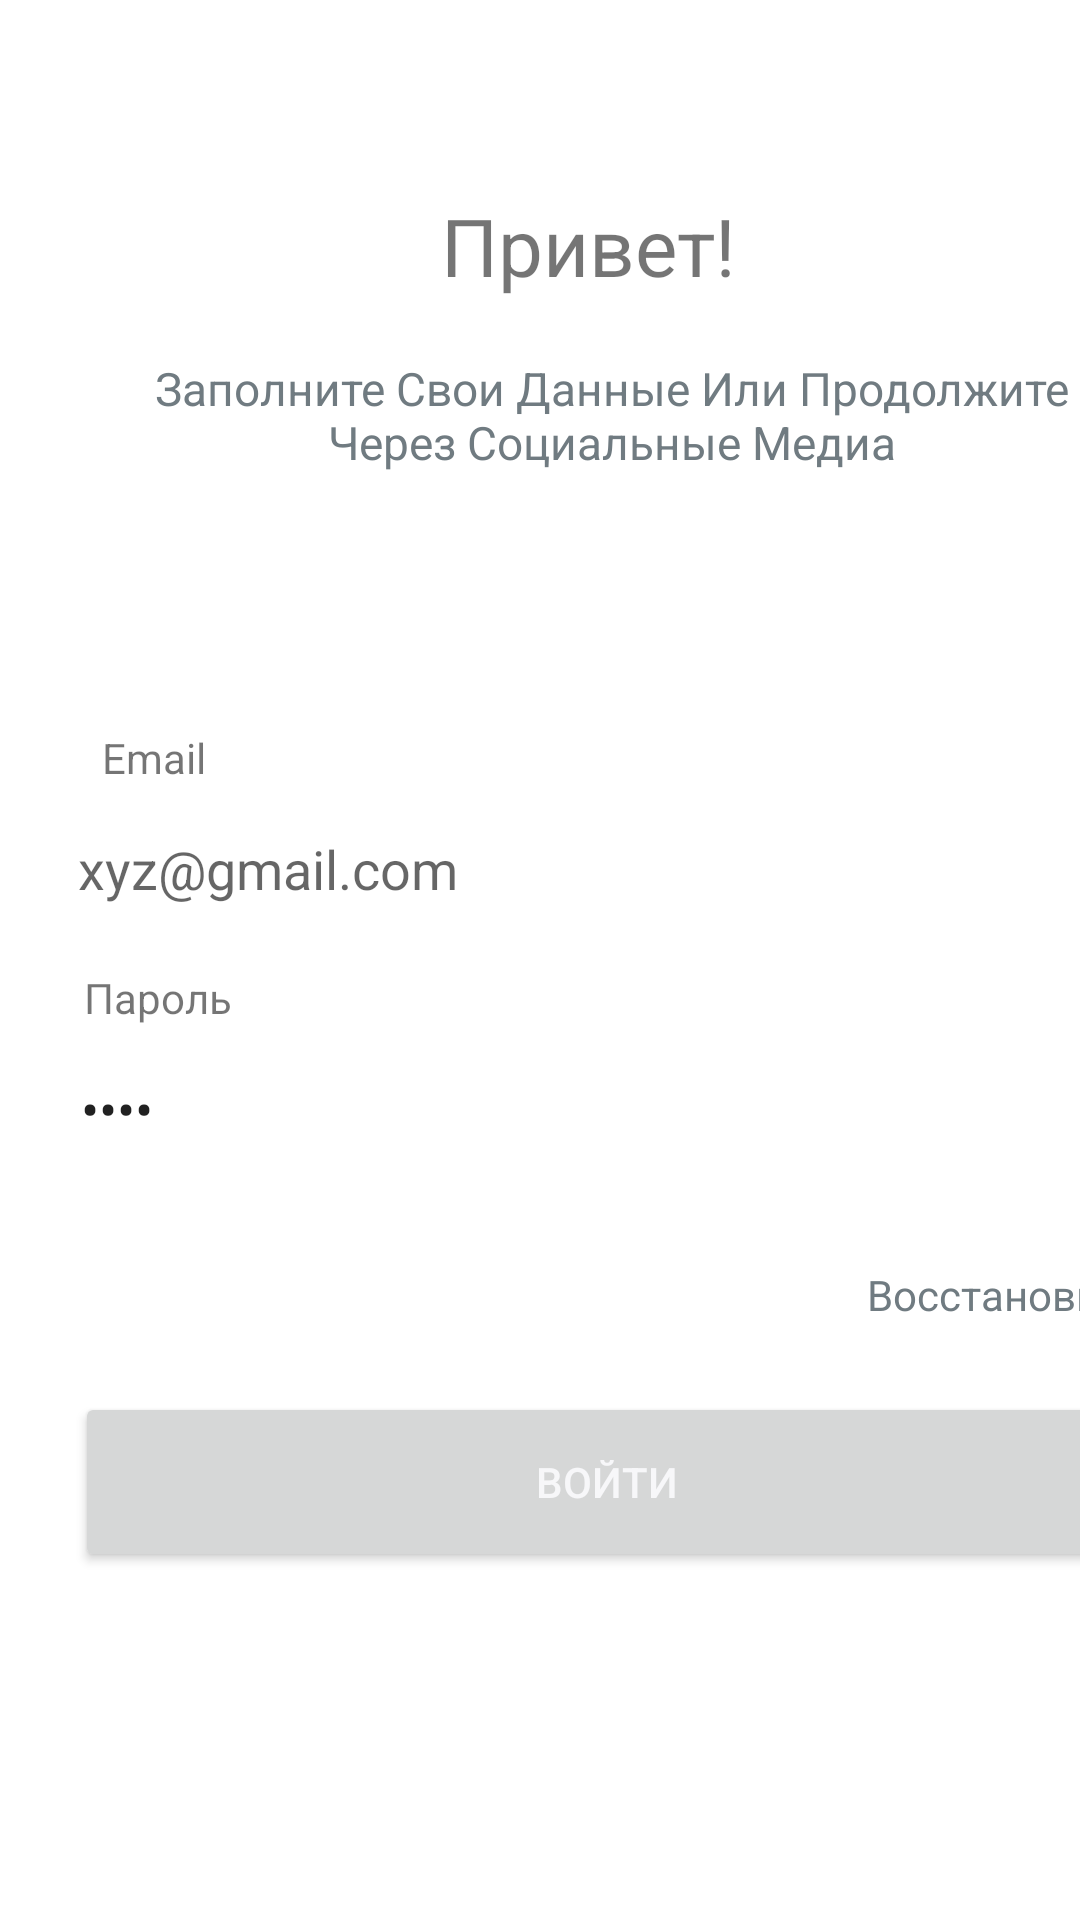

Android layout source for this screen:
<!-- AndroidManifest.xml: fallback theme Theme.MaterialComponents.DayNight.NoActionBar -->
<!-- res/layout/activity_login.xml -->
<?xml version="1.0" encoding="utf-8"?>
<AbsoluteLayout xmlns:android="http://schemas.android.com/apk/res/android"
    xmlns:app="http://schemas.android.com/apk/res-auto"
    xmlns:tools="http://schemas.android.com/tools"
    android:layout_width="match_parent"
    android:layout_height="match_parent"
    tools:ignore="ExtraText">


    <TextView
        android:id="@+id/textView"
        android:layout_width="120dp"
        android:layout_height="wrap_content"
        android:layout_x="136dp"
        android:layout_y="64dp"
        android:text="@string/hello"
        android:textAlignment="center"
        android:textSize="80px"
        tools:layout_editor_absoluteX="145dp"
        tools:layout_editor_absoluteY="139dp" />

    <EditText
        android:id="@+id/editTextText"
        android:layout_width="354dp"
        android:layout_height="49dp"
        android:layout_x="26dp"
        android:layout_y="265dp"
        android:background="@color/Block"
        android:ems="10"
        android:hint="@string/mailtext"
        android:importantForAutofill="no"
        android:inputType="textEmailAddress"
        tools:layout_editor_absoluteX="27dp"
        tools:layout_editor_absoluteY="313dp" />

    <TextView
        android:id="@+id/textView3"
        android:layout_width="wrap_content"
        android:layout_height="wrap_content"
        android:layout_x="28dp"
        android:layout_y="323dp"
        android:text="@string/password"
        tools:ignore="MissingConstraints"
        tools:layout_editor_absoluteX="27dp"
        tools:layout_editor_absoluteY="381dp" />

    <TextView
        android:id="@+id/textView4"
        android:layout_width="wrap_content"
        android:layout_height="wrap_content"
        android:layout_x="34dp"
        android:layout_y="243dp"
        android:text="@string/mail"
        tools:ignore="MissingConstraints"
        tools:layout_editor_absoluteX="27dp"
        tools:layout_editor_absoluteY="294dp" />

    <TextView
        android:id="@+id/textView2"
        android:layout_width="328dp"
        android:layout_height="69dp"
        android:layout_x="40dp"
        android:layout_y="119dp"
        android:text="@string/fill_det"
        android:textAlignment="center"
        android:textColor="@color/SubTextDark"
        android:textSize="46px"
        tools:ignore="MissingConstraints"
        tools:layout_editor_absoluteX="41dp"
        tools:layout_editor_absoluteY="192dp" />

    <TextView
        android:id="@+id/textView5"
        android:layout_width="wrap_content"
        android:layout_height="wrap_content"
        android:layout_x="289dp"
        android:layout_y="422dp"
        android:text="@string/restore"
        android:textColor="@color/SubTextDark"
        tools:ignore="MissingConstraints"
        tools:layout_editor_absoluteX="289dp"
        tools:layout_editor_absoluteY="449dp" />

    <EditText
        android:id="@+id/editTextText2"
        android:layout_width="354dp"
        android:layout_height="49dp"
        android:layout_x="27dp"
        android:layout_y="345dp"
        android:background="@color/White"
        android:ems="10"
        android:importantForAutofill="no"
        android:inputType="textPassword"
        android:text="Name"
        tools:ignore="MissingConstraints"
        tools:layout_editor_absoluteX="28dp"
        tools:layout_editor_absoluteY="400dp" />

    <Button
        android:id="@+id/button"
        android:layout_width="355dp"
        android:layout_height="60dp"
        android:layout_x="25dp"
        android:layout_y="464dp"
        android:text="@string/login"
        android:textColor="@color/Background"
        tools:ignore="MissingConstraints"
        tools:layout_editor_absoluteX="28dp"
        tools:layout_editor_absoluteY="511dp" />

    <TextView
        android:id="@+id/textView6"
        android:layout_width="108dp"
        android:layout_height="18dp"
        android:layout_x="71dp"
        android:layout_y="653dp"
        android:text="@string/are_u_new"
        android:textColor="@color/SubTextDark"
        tools:ignore="MissingConstraints"
        tools:layout_editor_absoluteX="91dp"
        tools:layout_editor_absoluteY="644dp" />

    <TextView
        android:id="@+id/textView7"
        android:layout_width="wrap_content"
        android:layout_height="wrap_content"
        android:layout_x="180dp"
        android:layout_y="653dp"
        android:text="@string/create"
        android:textColor="@color/Text"
        tools:ignore="MissingConstraints"
        tools:layout_editor_absoluteX="188dp"
        tools:layout_editor_absoluteY="644dp" />

    <ImageView
        android:id="@+id/imageView"
        android:layout_width="28dp"
        android:layout_height="20dp"
        android:layout_x="335dp"
        android:layout_y="337dp"
        android:importantForAccessibility="no"
        app:srcCompat="@drawable/img"
        tools:ignore="MissingConstraints"
        tools:layout_editor_absoluteX="341dp"
        tools:layout_editor_absoluteY="418dp" />
</AbsoluteLayout>
<!-- resources referenced by this layout -->
<resources>
  <color name="Background">#F7F7F9</color>
  <color name="Block">#FFFFFF</color>
  <color name="SubTextDark">#707B81</color>
  <color name="Text">#2B2B2B</color>
  <color name="White">#FFFFFFFF</color>
  <string name="are_u_new">Вы впервые?</string>
  <string name="create">Создать пользователя</string>
  <string name="fill_det">Заполните Свои Данные Или Продолжите Через Социальные Медиа</string>
  <string name="hello">Привет!</string>
  <string name="login">Войти</string>
  <string name="mail">Email</string>
  <string name="mailtext">xyz@gmail.com</string>
  <string name="password">Пароль</string>
  <string name="restore">Восстановить</string>
</resources>
